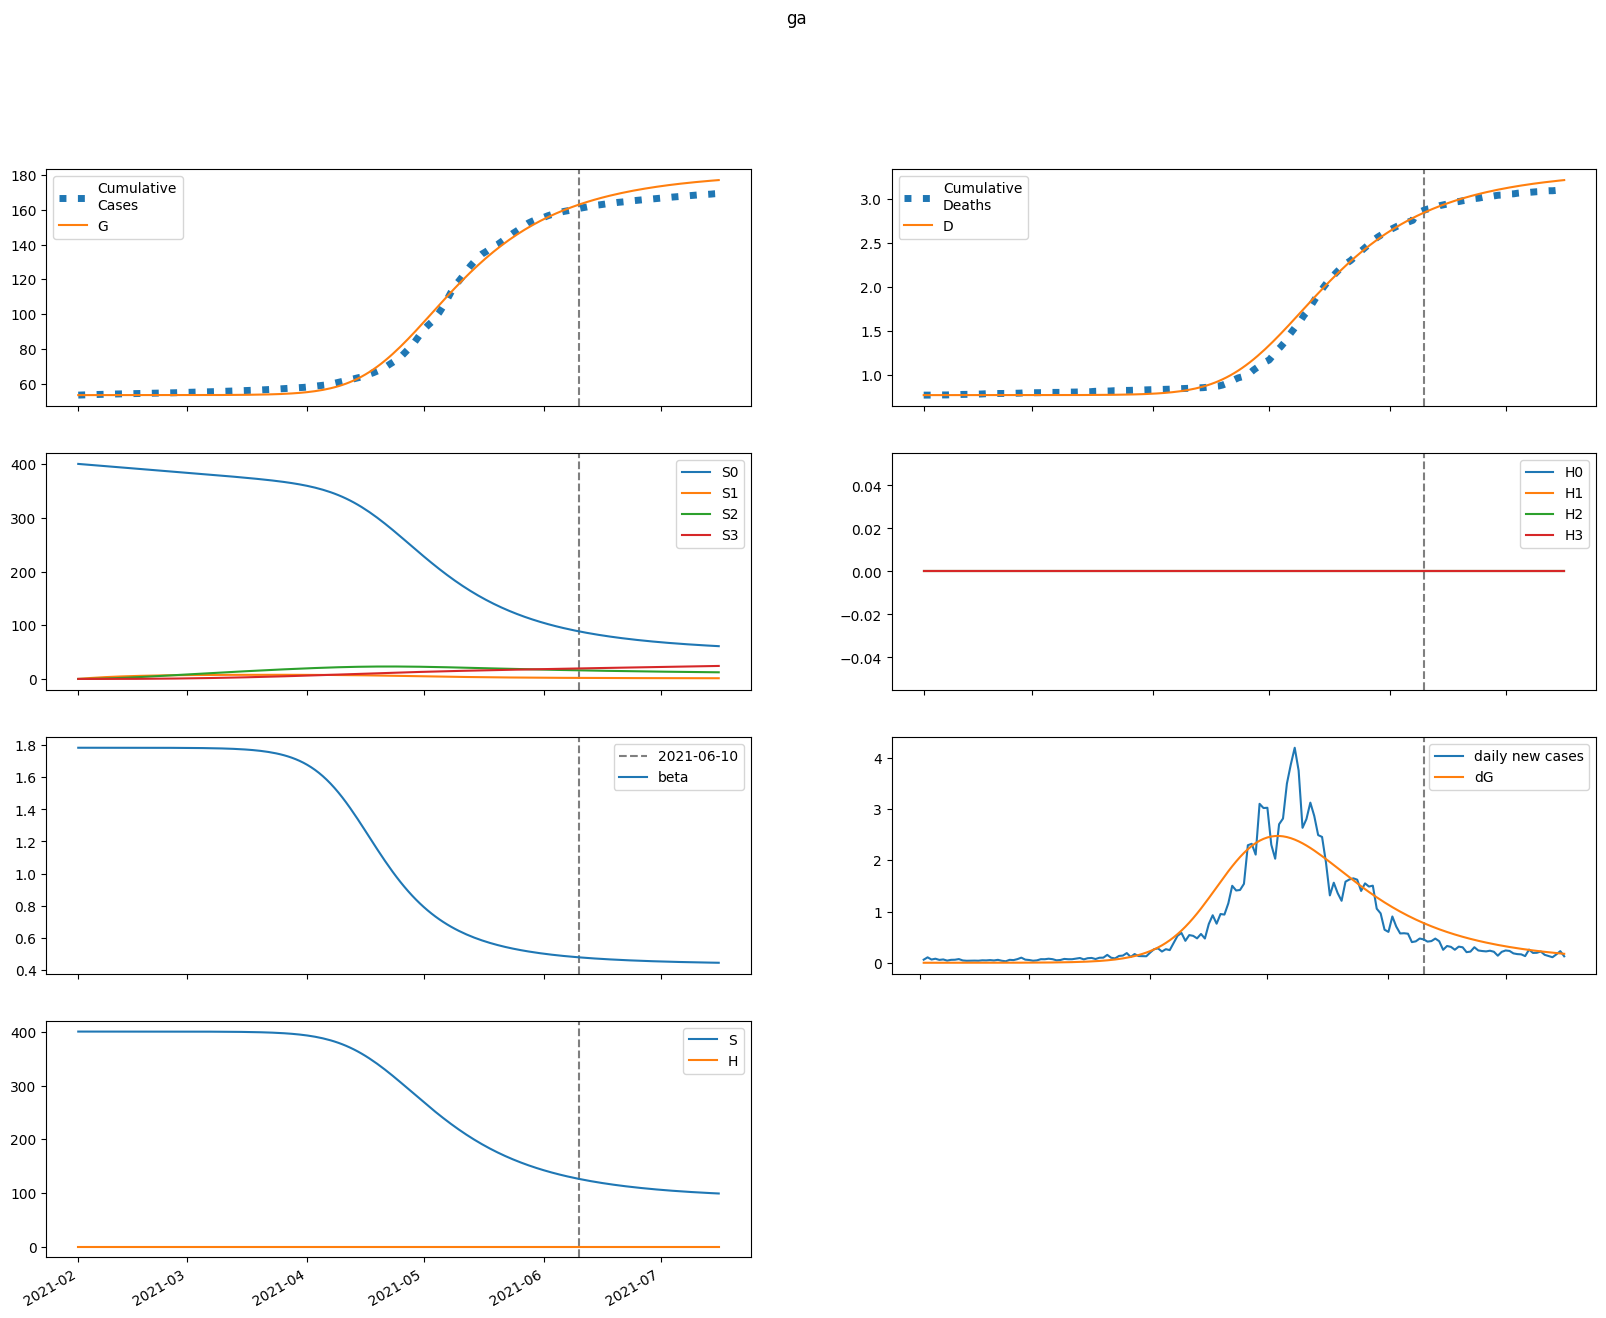

Data behind this chart, as committed beside it:
series, 2021-02-01, 2021-02-02, 2021-02-03, 2021-02-04, 2021-02-05, 2021-02-06, 2021-02-07, 2021-02-08, 2021-02-09, 2021-02-10, 2021-02-11, 2021-02-12, 2021-02-13, 2021-02-14, 2021-02-15, 2021-02-16, 2021-02-17, 2021-02-18, 2021-02-19, 2021-02-20, 2021-02-21, 2021-02-22, 2021-02-23
S, 400523, 400523, 400523, 400523, 400523, 400522, 400522, 400522, 400521, 400520, 400520, 400519, 400518, 400517, 400516, 400514, 400513, 400511, 400508, 400506, 400503, 400499, 400495
E, 1.146, 0.9169, 0.8458, 0.8643, 0.9389, 1.054, 1.203, 1.386, 1.604, 1.861, 2.163, 2.516, 2.929, 3.41, 3.972, 4.626, 5.389, 6.278, 7.313, 8.518, 9.921, 11.55, 13.46
I, 0.0, 0.09464, 0.1475, 0.1818, 0.2093, 0.2363, 0.2663, 0.3014, 0.3431, 0.3928, 0.4517, 0.5213, 0.6032, 0.6995, 0.8123, 0.9442, 1.098, 1.278, 1.488, 1.733, 2.018, 2.35, 2.737
A, 0.0, 0.1347, 0.2358, 0.3237, 0.4094, 0.4997, 0.5991, 0.7112, 0.8394, 0.9868, 1.157, 1.355, 1.584, 1.851, 2.161, 2.522, 2.943, 3.432, 4.002, 4.666, 5.439, 6.339, 7.387
IH, 0.0, 0.0, 0.003908, 0.007962, 0.01132, 0.01406, 0.01648, 0.01889, 0.02148, 0.02445, 0.02792, 0.03201, 0.03685, 0.04255, 0.04925, 0.05711, 0.06633, 0.0771, 0.08969, 0.1044, 0.1215, 0.1415, 0.1648
IN, 0.0, 0.0, 0.01893, 0.04508, 0.07345, 0.1023, 0.1315, 0.1615, 0.1932, 0.2276, 0.2659, 0.3092, 0.3587, 0.4159, 0.4822, 0.5593, 0.6492, 0.754, 0.8763, 1.019, 1.185, 1.379, 1.605
D, 768.0, 768.0, 768.0, 768, 768, 768, 768, 768, 768, 768, 768, 768, 768, 768, 768, 768, 768, 768, 768, 768, 768, 768.1, 768.1
R, 0.0, 0.0, 0.006575, 0.02324, 0.05068, 0.08888, 0.1378, 0.198, 0.2699, 0.355, 0.4547, 0.5711, 0.7067, 0.8645, 1.048, 1.262, 1.51, 1.799, 2.136, 2.527, 2.983, 3.515, 4.133
G, 53409, 53409, 53409, 53409, 53409, 53409, 53409, 53410, 53410, 53410, 53410, 53410, 53410, 53411, 53411, 53411, 53412, 53412, 53413, 53413, 53414, 53415, 53416
H, 0.0, 0.0, 0.0, 0.0, 0.0, 0.0, 0.0, 0.0, 0.0, 0.0, 0.0, 0.0, 0.0, 0.0, 0.0, 0.0, 0.0, 0.0, 0.0, 0.0, 0.0, 0.0, 0.0
S0, 400523, 399922, 399322, 398723, 398125, 397527, 396931, 396335, 395740, 395146, 394552, 393960, 393368, 392777, 392186, 391597, 391008, 390419, 389831, 389244, 388657, 388071, 387484
E0, 1.146, 0.9169, 0.8456, 0.8636, 0.9373, 1.051, 1.198, 1.379, 1.594, 1.847, 2.144, 2.491, 2.897, 3.37, 3.92, 4.562, 5.309, 6.179, 7.192, 8.37, 9.74, 11.33, 13.19
I0, 0.0, 0.09464, 0.1475, 0.1817, 0.2092, 0.2361, 0.2659, 0.3007, 0.342, 0.391, 0.4492, 0.5178, 0.5986, 0.6933, 0.8042, 0.9339, 1.085, 1.262, 1.467, 1.707, 1.986, 2.311, 2.689
A0, 0.0, 0.1347, 0.2358, 0.3236, 0.4093, 0.4994, 0.5985, 0.7101, 0.8374, 0.9837, 1.153, 1.348, 1.575, 1.839, 2.145, 2.501, 2.914, 3.396, 3.956, 4.608, 5.366, 6.248, 7.275
IH0, 0.0, 0.0, 0.003908, 0.007962, 0.01132, 0.01405, 0.01648, 0.01887, 0.02145, 0.02439, 0.02782, 0.03186, 0.03663, 0.04225, 0.04885, 0.05659, 0.06565, 0.07623, 0.08858, 0.103, 0.1198, 0.1394, 0.1621
IN0, 0.0, 0.0, 0.01893, 0.04508, 0.07345, 0.1023, 0.1314, 0.1613, 0.1929, 0.2272, 0.2652, 0.3081, 0.3572, 0.4137, 0.4791, 0.5552, 0.6437, 0.7469, 0.8671, 1.007, 1.17, 1.361, 1.582
D0, 768.0, 768.0, 768.0, 768, 768, 768, 768, 768, 768, 768, 768, 768, 768, 768, 768, 768, 768, 768, 768, 768, 768, 768, 768.1
R0, 0.0, 0.0, 0.006575, 0.02324, 0.05068, 0.08887, 0.1378, 0.1979, 0.2698, 0.3547, 0.4541, 0.5701, 0.7052, 0.8621, 1.045, 1.257, 1.503, 1.789, 2.122, 2.51, 2.96, 3.485, 4.094
G0, 53409, 53409, 53409, 53409, 53409, 53409, 53409, 53410, 53410, 53410, 53410, 53410, 53410, 53411, 53411, 53411, 53412, 53412, 53413, 53413, 53414, 53415, 53416
H0, 0.0, 0.0, 0.0, 0.0, 0.0, 0.0, 0.0, 0.0, 0.0, 0.0, 0.0, 0.0, 0.0, 0.0, 0.0, 0.0, 0.0, 0.0, 0.0, 0.0, 0.0, 0.0, 0.0
S1, 0.0, 600.8, 1158, 1674, 2153, 2596, 3007, 3387, 3740, 4066, 4369, 4648, 4907, 5147, 5368, 5573, 5762, 5937, 6099, 6248, 6385, 6512, 6629
E1, 0.0, 0.0, 0.0001684, 0.0006774, 0.001576, 0.002889, 0.004648, 0.0069, 0.009714, 0.01318, 0.0174, 0.02252, 0.02867, 0.03607, 0.0449, 0.05544, 0.06797, 0.08285, 0.1005, 0.1213, 0.1459, 0.1749, 0.2091
I1, 0.0, 0.0, 0.0, 1.3907739618936484e-05, 6.648088907080066e-05, 0.0001806, 0.0003756, 0.0006687, 0.001077, 0.001619, 0.002317, 0.003194, 0.004282, 0.005617, 0.007239, 0.0092, 0.01156, 0.01438, 0.01775, 0.02176, 0.02653, 0.03217, 0.03885
A1, 0.0, 0.0, 0.0, 1.978922468231199e-05, 9.840397776777334e-05, 0.0002788, 0.0006046, 0.001121, 0.001877, 0.002927, 0.004332, 0.006165, 0.008509, 0.01146, 0.01514, 0.01968, 0.02523, 0.03198, 0.04015, 0.04999, 0.0618, 0.07593, 0.09277
IH1, 0.0, 0.0, 0.0, 0.0, 5.743513137089011e-07, 3.020334250763703e-06, 8.903570946225855e-06, 1.9771423261024392e-05, 3.707670199990314e-05, 6.222083489297821e-05, 9.66425677854146e-05, 0.0001419, 0.0001998, 0.0002725, 0.0003623, 0.0004724, 0.000606, 0.0007673, 0.000961, 0.001193, 0.00147, 0.001799, 0.00219
IN1, 0.0, 0.0, 0.0, 0.0, 2.781476428608627e-06, 1.5585179248528334e-05, 4.8946257240260596e-05, 0.0001154, 0.0002287, 0.0004036, 0.0006561, 0.001003, 0.001465, 0.002062, 0.00282, 0.003769, 0.004942, 0.006379, 0.008126, 0.01024, 0.01278, 0.01582, 0.01946
D1, 0.0, 0.0, 0.0, 0.0, 0.0, 3.5032258266065174e-08, 2.1925596768761934e-07, 7.62324625203575e-07, 1.9682722559230983e-06, 4.229746320858996e-06, 8.024873633139802e-06, 1.3919536556937491e-05, 2.2575490650929028e-05, 3.4763900911966955e-05, 5.138378312700052e-05, 7.348505212124641e-05, 0.0001023, 0.0001393, 0.0001861, 0.0002447, 0.0003174, 0.0004071, 0.0005168
R1, 0.0, 0.0, 0.0, 0.0, 9.661943778188579e-07, 6.5272919296022625e-06, 2.4287768117705935e-05, 6.656867401061576e-05, 0.0001508, 0.0003, 0.000543, 0.000915, 0.001459, 0.002225, 0.003275, 0.00468, 0.006525, 0.008911, 0.01195, 0.01579, 0.0206, 0.02655, 0.03389
G1, 0.0, 0.0, 0.0, 1.3907739618936484e-05, 6.98367168131182e-05, 0.0002, 0.0004386, 0.0008223, 0.001392, 0.002194, 0.003282, 0.004719, 0.006578, 0.008945, 0.01192, 0.01563, 0.02021, 0.02582, 0.03266, 0.04095, 0.05097, 0.06302, 0.07746
H1, 0.0, 0.0, 0.0, 0.0, 0.0, 0.0, 0.0, 0.0, 0.0, 0.0, 0.0, 0.0, 0.0, 0.0, 0.0, 0.0, 0.0, 0.0, 0.0, 0.0, 0.0, 0.0, 0.0
S2, 0.0, 0.0, 42.91, 125.1, 243.2, 394, 574.8, 782.7, 1015, 1270, 1546, 1839, 2150, 2474, 2813, 3163, 3523, 3893, 4270, 4655, 5046, 5442, 5842
E2, 0.0, 0.0, 0.0, 7.039847310121437e-06, 3.269059254504362e-05, 9.053797416657906e-05, 0.0001965, 0.0003701, 0.0006353, 0.001022, 0.001568, 0.002318, 0.003331, 0.004677, 0.006443, 0.008733, 0.01168, 0.01543, 0.02019, 0.02619, 0.03369, 0.04305, 0.05467
I2, 0.0, 0.0, 0.0, 0.0, 5.81236730768052e-07, 3.140049303407426e-06, 9.857541779284898e-06, 2.370635339925548e-05, 4.854366120727018e-05, 8.928105154308875e-05, 0.0001521, 0.0002448, 0.0003772, 0.0005612, 0.000812, 0.001148, 0.001592, 0.002172, 0.002922, 0.003884, 0.005109, 0.006658, 0.008606
A2, 0.0, 0.0, 0.0, 0.0, 8.270376476649216e-07, 4.627132169743117e-06, 1.5037570557987441e-05, 3.739316639950633e-05, 7.90474721792162e-05, 0.0001498, 0.0002626, 0.0004339, 0.0006851, 0.001043, 0.001542, 0.002223, 0.003141, 0.004359, 0.00596, 0.008041, 0.01072, 0.01416, 0.01853
IH2, 0.0, 0.0, 0.0, 0.0, 0.0, 2.400347497431977e-08, 1.4116228409315584e-07, 4.7464274960416185e-07, 1.206148125287911e-06, 2.581923583205327e-06, 4.92264513444284e-06, 8.637831831236557e-06, 1.4244922151095768e-05, 2.2393242114410193e-05, 3.389336555837156e-05, 4.975266299260188e-05, 7.121811388911832e-05, 9.982772531809643e-05, 0.0001375, 0.0001865, 0.0002496, 0.0003305, 0.0004331
IN2, 0.0, 0.0, 0.0, 0.0, 0.0, 1.1624435820409061e-07, 7.236706862392681e-07, 2.567087592607508e-06, 6.854035494702071e-06, 1.534981739319982e-05, 3.0489689050890285e-05, 5.551807677214211e-05, 9.46621456203674e-05, 0.0001533, 0.0002385, 0.0003587, 0.0005248, 0.0007503, 0.001052, 0.00145, 0.001971, 0.002644, 0.003508
D2, 0.0, 0.0, 0.0, 0.0, 0.0, 0.0, 1.4640794136140762e-09, 1.0074199170884267e-08, 3.902478566971795e-08, 1.1259316032765788e-07, 2.700762401625489e-07, 5.703304079268354e-07, 1.0971904469796687e-06, 1.9660520302407183e-06, 3.3319161319534664e-06, 5.399224254014839e-06, 8.433861936178671e-06, 1.277777357951504e-05, 1.8866713522690397e-05, 2.7251757140137567e-05, 3.862531322280786e-05, 5.385251777056143e-05, 7.400905309914443e-05
R2, 0.0, 0.0, 0.0, 0.0, 0.0, 4.0379506435773295e-08, 2.9791572393440435e-07, 1.2251535708211922e-06, 3.7235994935693154e-06, 9.351110708654501e-06, 2.057067994283364e-05, 4.1051704993914596e-05, 7.603737087435544e-05, 0.0001328, 0.0002212, 0.0003542, 0.0005491, 0.0008281, 0.00122, 0.00176, 0.002495, 0.003482, 0.004794
G2, 0.0, 0.0, 0.0, 0.0, 5.81236730768052e-07, 3.2802971365858363e-06, 1.0755458712787265e-05, 2.698281732028823e-05, 5.7540280997347625e-05, 0.00011, 0.0001944, 0.0003238, 0.0005152, 0.0007903, 0.001176, 0.001708, 0.002429, 0.003394, 0.004668, 0.006335, 0.008497, 0.01128, 0.01483
H2, 0.0, 0.0, 0.0, 0.0, 0.0, 0.0, 0.0, 0.0, 0.0, 0.0, 0.0, 0.0, 0.0, 0.0, 0.0, 0.0, 0.0, 0.0, 0.0, 0.0, 0.0, 0.0, 0.0
S3, 0.0, 0.0, 0.0, 0.5109, 2, 4.895, 9.586, 16.43, 25.75, 37.83, 52.96, 71.36, 93.26, 118.8, 148.3, 181.8, 219.4, 261.4, 307.7, 358.6, 414, 474, 538.8
E3, 0.0, 0.0, 0.0, 0.0, 6.314390272537297e-08, 3.531243227954935e-07, 1.1635718268360794e-06, 2.9596284083354053e-06, 6.436001303647355e-06, 1.2593669424806864e-05, 2.2838544126405155e-05, 3.910697767442124e-05, 6.40245790699221e-05, 0.0001011, 0.000155, 0.0002318, 0.0003396, 0.0004885, 0.0006918, 0.0009666, 0.001334, 0.001822, 0.002465
I3, 0.0, 0.0, 0.0, 0.0, 0.0, 5.213402219003323e-09, 3.311074469663233e-08, 1.21190325717063e-07, 3.363063030814917e-07, 7.865391418718334e-07, 1.6365349935066059e-06, 3.127289614186633e-06, 5.6015210394757185e-06, 9.536032474957849e-06, 1.558279568584214e-05, 2.462088544542824e-05, 3.782187808526033e-05, 5.673190893956487e-05, 8.337428581408853e-05, 0.0001204, 0.0001711, 0.00024, 0.0003325
A3, 0.0, 0.0, 0.0, 0.0, 0.0, 7.418113273464486e-09, 4.854079347923454e-08, 1.8286664567420855e-07, 5.2163394175776e-07, 1.2522636760649194e-06, 2.6706206390468523e-06, 5.223289983934559e-06, 9.562534341530154e-06, 1.661722529561544e-05, 2.768383126053002e-05, 4.4542508114088085e-05, 6.960451056722185e-05, 0.0001061, 0.0001583, 0.0002319, 0.0003341, 0.0004745, 0.0006654
IH3, 0.0, 0.0, 0.0, 0.0, 0.0, 0.0, 2.152991424501829e-10, 1.4704142551921552e-09, 5.708495590141971e-09, 1.6620333353712915e-08, 4.043558659301563e-08, 8.69349011588366e-08, 1.707512817267953e-07, 3.1304068704898694e-07, 5.436179942480831e-07, 9.036757988041027e-07, 1.4492302503448867e-06, 2.25547084290759e-06, 3.4222307605194533e-06, 5.080842373522992e-06, 7.402700473601308e-06, 1.0609925850980304e-05, 1.498860625645822e-05
IN3, 0.0, 0.0, 0.0, 0.0, 0.0, 0.0, 1.0426536433907248e-09, 7.480153183054301e-09, 3.03941140393575e-08, 9.22759429541887e-08, 2.3325312601041283e-07, 5.192816816652749e-07, 1.0528457855772503e-06, 1.986838689857067e-06, 3.5424600700376906e-06, 6.032163218618071e-06, 9.888928759810532e-06, 1.5703438270176893e-05, 2.4271081749240957e-05, 3.6651170112829e-05, 5.4241253368487064e-05, 7.887008560792e-05, 0.0001129
D3, 0.0, 0.0, 0.0, 0.0, 0.0, 0.0, 0.0, 1.31320586943062e-11, 1.0281920785977895e-10, 4.510059135419817e-10, 1.4647544618920757e-09, 3.9311019374796685e-09, 9.233650807899383e-09, 1.9648536014806927e-08, 3.874228914939933e-08, 7.189998465391653e-08, 1.2701921780769184e-07, 2.1541425966670298e-07, 3.5298552518724336e-07, 5.617227022198936e-07, 8.716260279196718e-07, 1.3231498752020375e-06, 1.9702967585183468e-06
R3, 0.0, 0.0, 0.0, 0.0, 0.0, 0.0, 3.6218393867907033e-10, 3.015767083638499e-09, 1.3944636138266584e-08, 4.741923245546391e-08, 1.3253958666942817e-07, 3.228194329330626e-07, 7.097499893406482e-07, 1.4415393110141796e-06, 2.748540036545384e-06, 4.977269684000827e-06, 8.635410970418335e-06, 1.4450775499680374e-05, 2.3447946992645164e-05, 3.704721926502519e-05, 5.719154457798583e-05, 8.650855213786126e-05, 0.0001285
G3, 0.0, 0.0, 0.0, 0.0, 0.0, 5.213402219003323e-09, 3.436869748247324e-08, 1.304376397266689e-07, 3.7479588566133113e-07, 9.061767796151774e-07, 1.945958314979479e-06, 3.831595906074426e-06, 7.06041761944021e-06, 1.2346531847216016e-05, 2.069426438941653e-05, 3.349235969255003e-05, 5.263417756221973e-05, 8.067032892371663e-05, 0.000121, 0.0001781, 0.0002579, 0.0003681, 0.0005185
H3, 0.0, 0.0, 0.0, 0.0, 0.0, 0.0, 0.0, 0.0, 0.0, 0.0, 0.0, 0.0, 0.0, 0.0, 0.0, 0.0, 0.0, 0.0, 0.0, 0.0, 0.0, 0.0, 0.0
beta, 1.783, 1.783, 1.783, 1.783, 1.783, 1.783, 1.783, 1.783, 1.783, 1.783, 1.783, 1.783, 1.783, 1.783, 1.783, 1.783, 1.783, 1.783, 1.783, 1.783, 1.783, 1.783, 1.783
